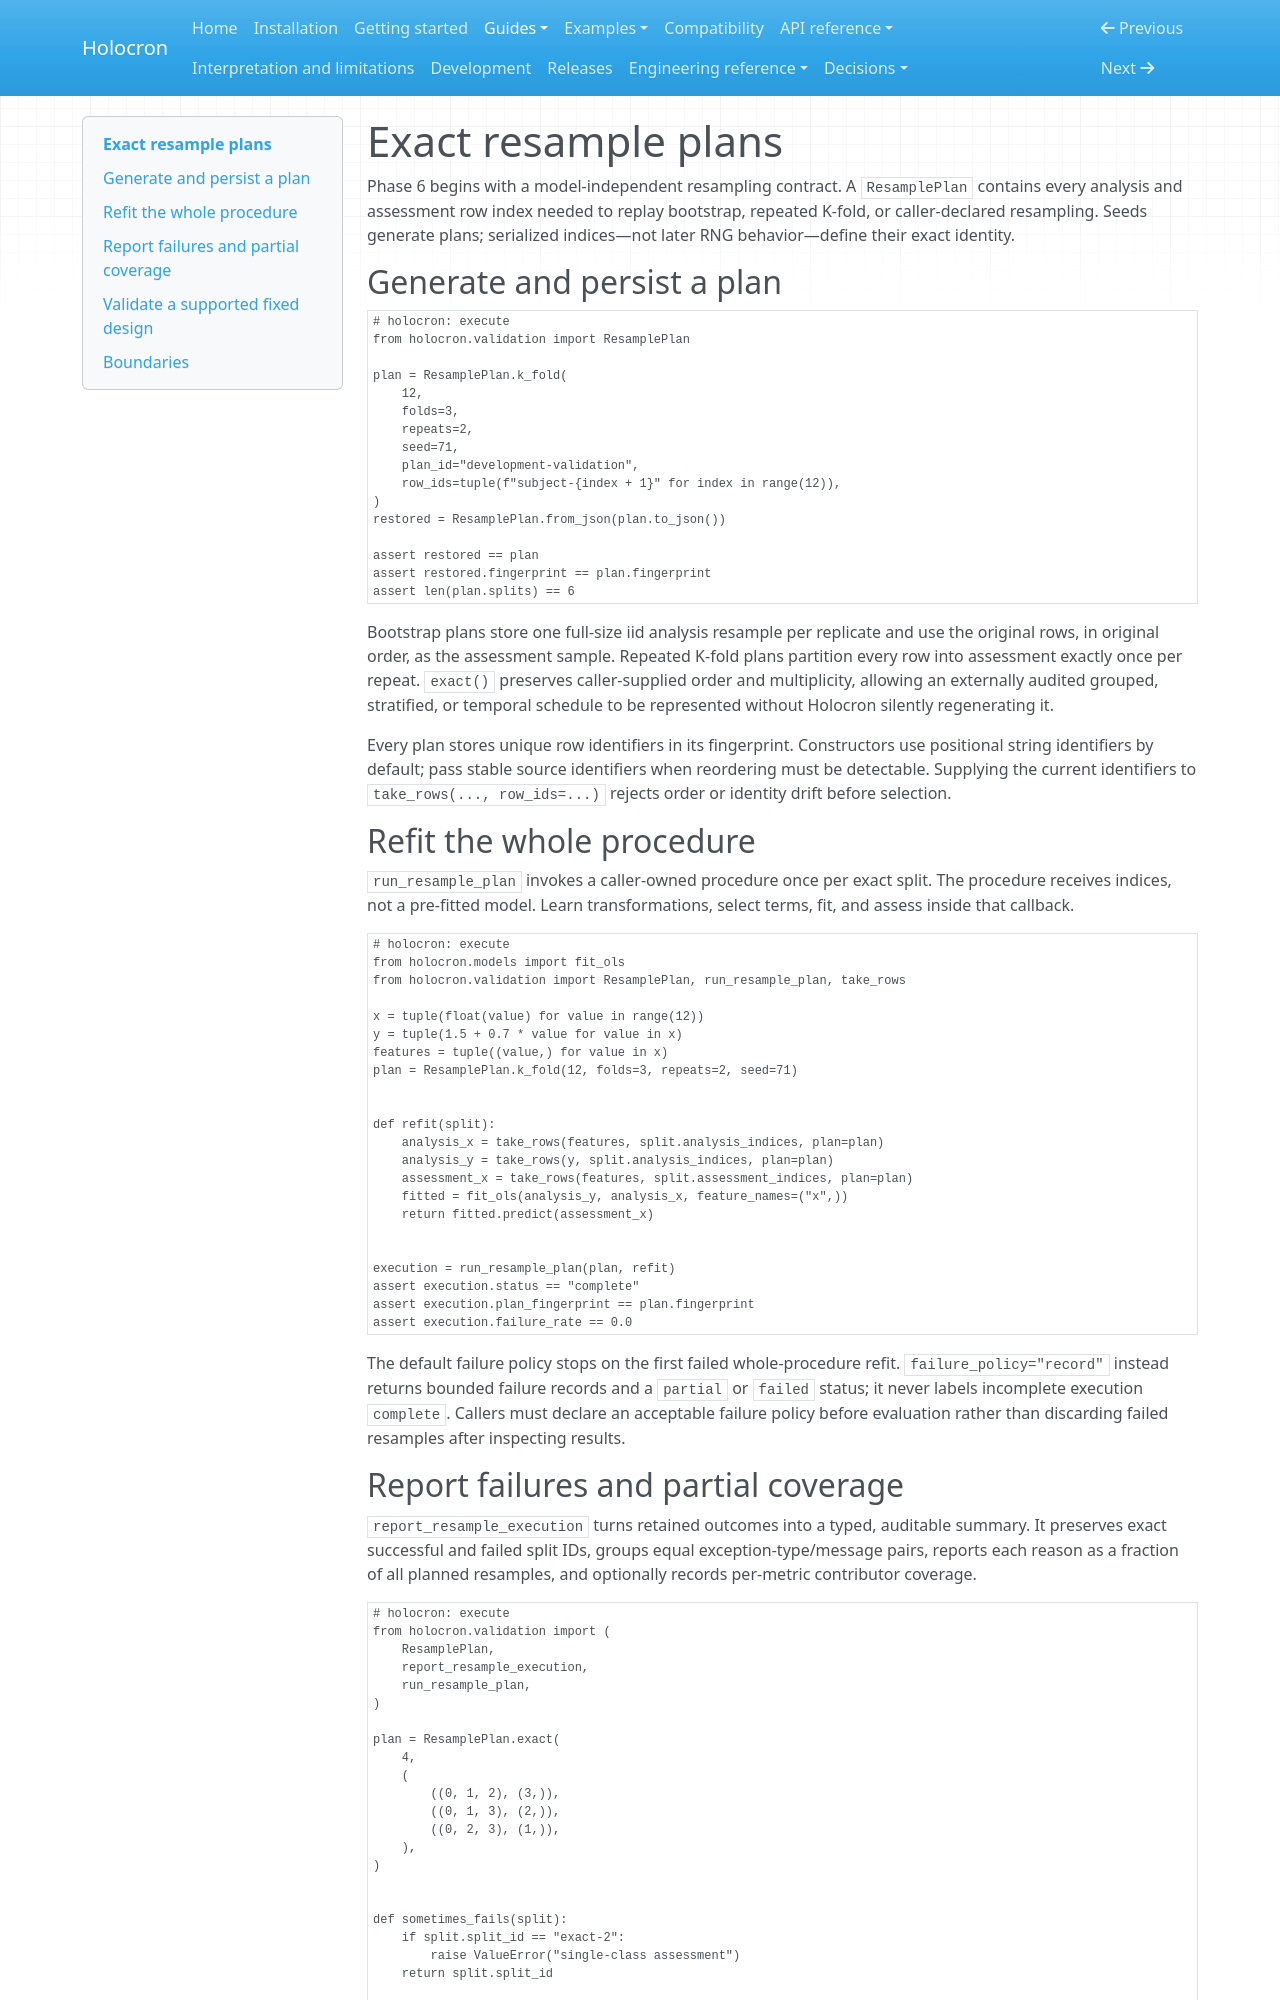

repository: joshuamyers22/holocron · page: guides/resampling/index.html · generator: mkdocs

# Exact resample plans

Phase 6 begins with a model-independent resampling contract. A `ResamplePlan`
contains every analysis and assessment row index needed to replay bootstrap,
repeated K-fold, or caller-declared resampling. Seeds generate plans; serialized
indices—not later RNG behavior—define their exact identity.

## Generate and persist a plan

```python
# holocron: execute
from holocron.validation import ResamplePlan

plan = ResamplePlan.k_fold(
    12,
    folds=3,
    repeats=2,
    seed=71,
    plan_id="development-validation",
    row_ids=tuple(f"subject-{index + 1}" for index in range(12)),
)
restored = ResamplePlan.from_json(plan.to_json())

assert restored == plan
assert restored.fingerprint == plan.fingerprint
assert len(plan.splits) == 6
```

Bootstrap plans store one full-size iid analysis resample per replicate and use
the original rows, in original order, as the assessment sample. Repeated K-fold
plans partition every row into assessment exactly once per repeat. `exact()`
preserves caller-supplied order and multiplicity, allowing an externally
audited grouped, stratified, or temporal schedule to be represented without
Holocron silently regenerating it.

Every plan stores unique row identifiers in its fingerprint. Constructors use
positional string identifiers by default; pass stable source identifiers when
reordering must be detectable. Supplying the current identifiers to
`take_rows(..., row_ids=...)` rejects order or identity drift before selection.

## Refit the whole procedure

`run_resample_plan` invokes a caller-owned procedure once per exact split. The
procedure receives indices, not a pre-fitted model. Learn transformations,
select terms, fit, and assess inside that callback.

```python
# holocron: execute
from holocron.models import fit_ols
from holocron.validation import ResamplePlan, run_resample_plan, take_rows

x = tuple(float(value) for value in range(12))
y = tuple(1.5 + 0.7 * value for value in x)
features = tuple((value,) for value in x)
plan = ResamplePlan.k_fold(12, folds=3, repeats=2, seed=71)


def refit(split):
    analysis_x = take_rows(features, split.analysis_indices, plan=plan)
    analysis_y = take_rows(y, split.analysis_indices, plan=plan)
    assessment_x = take_rows(features, split.assessment_indices, plan=plan)
    fitted = fit_ols(analysis_y, analysis_x, feature_names=("x",))
    return fitted.predict(assessment_x)


execution = run_resample_plan(plan, refit)
assert execution.status == "complete"
assert execution.plan_fingerprint == plan.fingerprint
assert execution.failure_rate == 0.0
```

The default failure policy stops on the first failed whole-procedure refit.
`failure_policy="record"` instead returns bounded failure records and a
`partial` or `failed` status; it never labels incomplete execution `complete`.
Callers must declare an acceptable failure policy before evaluation rather than
discarding failed resamples after inspecting results.
